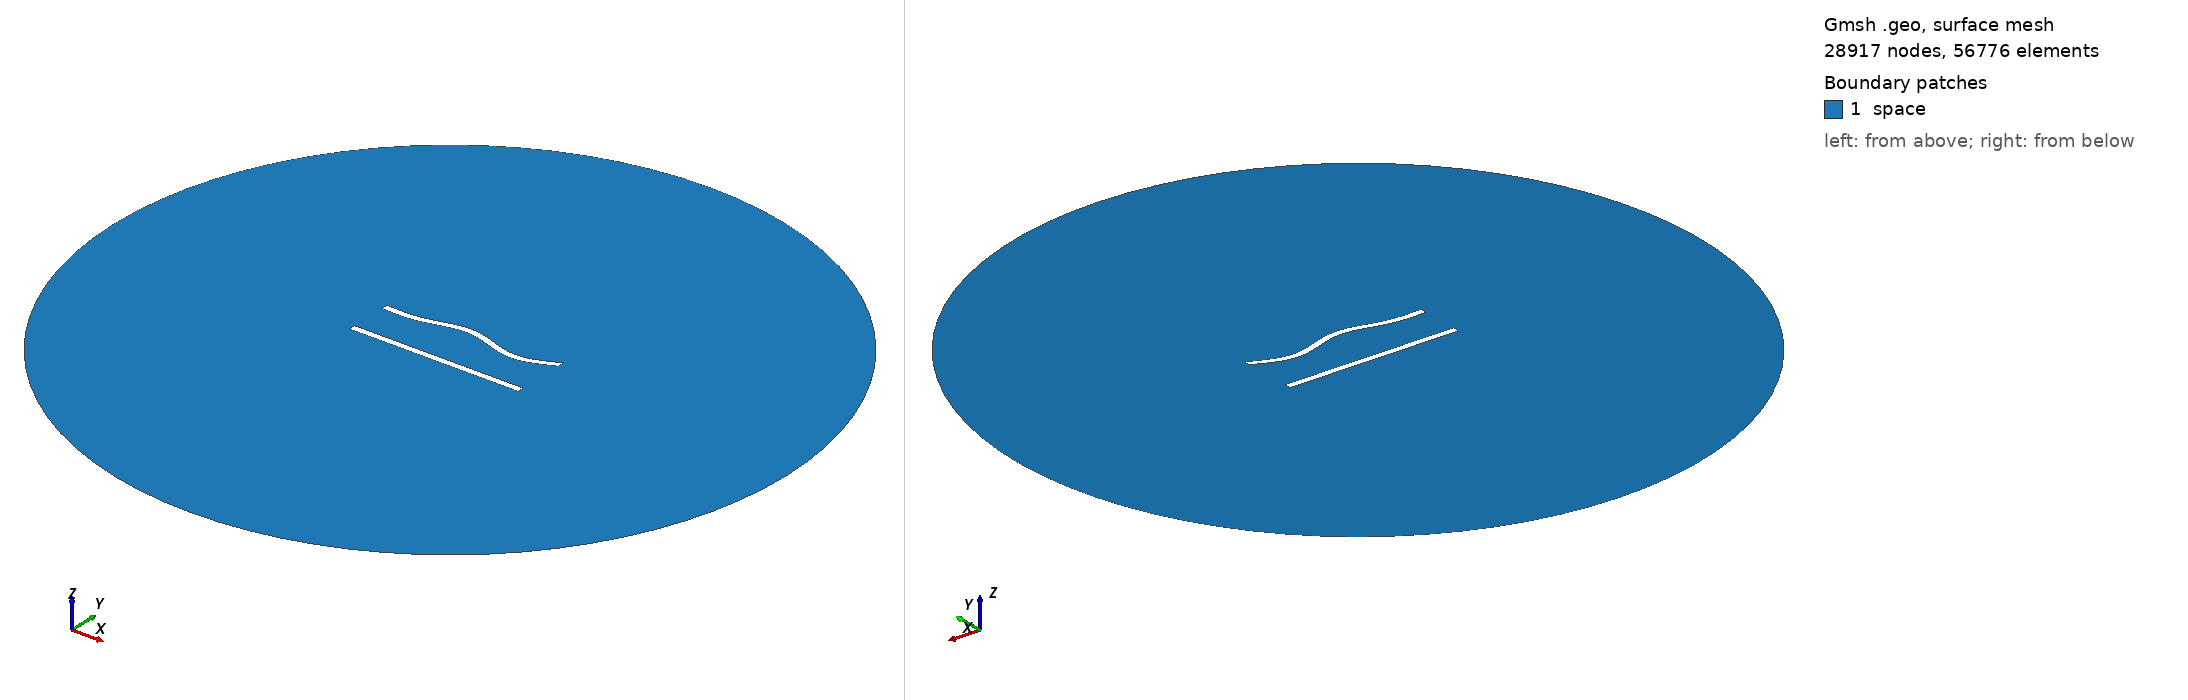

Gmsh geometry script, surface-meshed: 28917 nodes, 56776 surface elements. Boundary patches (legend numbers): 1 space. Left view from above one corner, right view from below the opposite corner. Legend entries are the model's physical surfaces. The drawing asked Gmsh for element sizes between 1% and 20% of the model's largest extent; the script's own settings can give other sizes.

=== 241.geo (drawn) ===
//---------------------------------------
// Geometry kernel
//---------------------------------------

SetFactory("OpenCASCADE");



//---------------------------------------
// Parameters of the geometry
//---------------------------------------

// Overetch of the upper plate
overetch = 0.0;

// Distance between the plates
distance = 25.0;

// Discretization over the x axis (for the deformation)
nx = 50; 

// Length of the plate
L = 100 - overetch; 

// Number of modes
n = 4; 

// 1st mode coefficient
coeff(1) = 1.5;
beta(1) = 0.596864 * 3.1415926535 / L;

// 2nd mode coefficient
coeff(2) = 1.5;
beta(2) = 1.49418 * 3.1415926535 / L;

// 3rd mode coefficient
coeff(3) = 1.5;
beta(3) = 2.50025 * 3.1415926535 / L;

// 4th mode coefficient
coeff(4) = -1.5;
beta(4) = 3.49999 * 3.1415926535 / L;



//---------------------------------------
// Upper plate (deformed rectangle)
//---------------------------------------

// Coordiantes of the upper plate
xmin = -50;
xmax = 50 - overetch;

// Height of the upper plate
yheight = 4 - 2 * overetch;

// Indexes of the points
UpperID[] = {};
LowerID[] = {};
LeftID[] = {};
RightID[] = {};

// Point index
p = 1;

// Horizontal edges
For i In {1:nx}
    x = xmin + (i-1)*(xmax - xmin)/(nx-1);

    y_bottom = distance / 2 + overetch;
    For j In {1:n}
        C = (Cosh(beta(j)*L) + Cos(beta(j)*L)) / (Sinh(beta(j)*L) + Sin(beta(j)*L));
        y_bottom  = y_bottom + coeff(j) * (Cosh(beta(j)*(x+50)) - Cos(beta(j)*(x+50)) - C * (Sinh(beta(j)*(x+50)) - Sin(beta(j)*(x+50))));
    EndFor

    y_top = y_bottom + yheight;

    Point(p) = {x, y_top, 0, 1.0};
    UpperID[i] = p;
    p = p + 1;

    Point(p) = {x, y_bottom, 0, 1.0};
    LowerID[i] = p;
    p = p + 1;
EndFor

// Create point lists
UpperPts[] = {}; LowerPts[] = {};
For i In {1:nx}
  UpperPts[] += {UpperID[i]};
  LowerPts[] += {LowerID[i]};
EndFor

// Build splines
Spline(1) = {UpperPts[]};
Spline(2) = {LowerPts[]};
Line(3) = {LowerPts[nx-1], UpperPts[nx-1]};
Line(4) = {LowerPts[0], UpperPts[0]};

// Build the plane surface
Curve Loop(1) = {2, 3, -1, -4};
Plane Surface(1) = {1};



//---------------------------------------
// Lower plate (rectangle)
//---------------------------------------

// Vertices
Point(1001) = {-50, -distance/2, 0, 1.0};
Point(1002) = { 50, -distance/2, 0, 1.0};
Point(1003) = { 50,  -distance/2 + 4, 0, 1.0};
Point(1004) = {-50,  -distance/2 + 4, 0, 1.0};

// Edges
Line(5) = {1001, 1002};
Line(6) = {1002, 1003};
Line(7) = {1003, 1004};
Line(8) = {1004, 1001};

// Plane surface
Line Loop(2) = {5, 6, 7, 8};
Plane Surface(2) = {2}; 



//---------------------------------------
// Outer (fictious) boundary
//---------------------------------------

// Points
Point(1005) = {0, 0, 0};       // Center
Point(1006) = {200, 0, 0};     // Start point
Point(1007) = {0, 200, 0};     // 90 degrees
Point(1008) = {-200, 0, 0};    // 180 degrees
Point(1009) = {0, -200, 0};    // 270 degrees

// Circle arcs (each needs start, center, end)
Circle(9) = {1006, 1005, 1007};
Circle(10) = {1007, 1005, 1008};
Circle(11) = {1008, 1005, 1009};
Circle(12) = {1009, 1005, 1006};

// Plane surface for the entire domain
Curve Loop(3) = {9, 10, 11, 12};
Surface(3) = {3};

// Subtract the plates from the whole domain to obtain the actual domain where we want to solve the equations
BooleanDifference{ Surface{3}; Delete; }{ Surface{1}; Surface{2}; Delete; }




//---------------------------------------
// Transfinite Lines/Curves
//---------------------------------------

// Set the number of points on the boundaries
r = 6;
d = 0.15;

// Plates
Transfinite Curve {1} = 50*r/4 Using Progression 1;
Transfinite Line {2} = 50*r Using Progression 1;
Transfinite Curve {3, 4} = 2*r Using Progression 1+d;
Transfinite Line {5} = 50*r/4 Using Progression 1;
Transfinite Line {7} = 50*r Using Progression 1;
Transfinite Line {6} = 2*r Using Progression 1-d;
Transfinite Line {8} = 2*r Using Progression 1+d;

// Outer boundary
Transfinite Line {9, 10, 11, 12} = 20 Using Progression 1;



//---------------------------------------
// Physical groups
//---------------------------------------                

// Physical curves (boundaries)
Physical Line("force_segment", 10) = {2};
Physical Line("upper_plate", 11) = {1, 3, 4};
Physical Line("lower_plate", 12) = {5, 6, 7, 8};
Physical Line("boundary", 20) = {9, 10, 11, 12};

// Physical Surfaces
Physical Surface("space", 30) = {3};



//---------------------------------------
// 6. Generate the Mesh
//---------------------------------------

// 2D mesh generation
Mesh 2;
